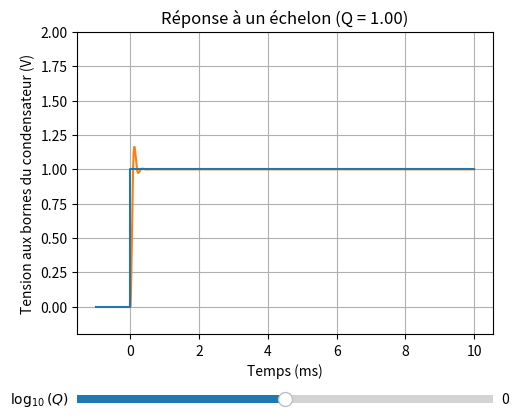

Source code (Python):
import numpy as np
import matplotlib.pyplot as plt
from matplotlib.widgets import Slider
from scipy.integrate import odeint

##############
# PARAMÈTRES #
##############
L = 1e-3       # inductance (H)
C = 1e-6       # capacité (F)
E = 1          # amplitude de l’échelon (V)
omega0 = 1 / np.sqrt(L * C)  # pulsation propre (rad/s)

t = np.linspace(0, 0.01, 10000)


##############
# RÉSOLUTION #
##############
def rlc(V, t, Q):
    u, du = V
    ddu = omega0**2*E - omega0/Q*du - omega0**2*u
    return [du, ddu]

def compute_u(Q):
    V0 = [0, 0] # i(0) = 0, u(0) = 0
    V = odeint(rlc, V0, t, args=(Q,))
    u = V[:, 0]
    return u

############################
# REPRÉSENTATION GRAPHIQUE #
############################
fig, ax = plt.subplots()
plt.subplots_adjust(left=0.25, bottom=0.25)

initial_logQ = 0  # log10(Q) = 0 soit Q = 1
initial_Q = 10 ** initial_logQ
u = compute_u(initial_Q)
[line] = ax.plot(t * 1e3, u, "C1")

ax.set_xlabel('Temps (ms)')
ax.set_ylabel('Tension aux bornes du condensateur (V)')
ax.set_title(f'Réponse à un échelon (Q = {initial_Q:.2f})')
ax.grid(True)
ax.set_ylim(-0.2, 2)
ax.plot([-np.max(t)/10*1e3, 0, 0, np.max(t)*1e3], [0,0,E,E]) # échelon

axcolor = 'lightgoldenrodyellow'
ax_q = plt.axes([0.25, 0.1, 0.65, 0.03], facecolor=axcolor)
slider_logq = Slider(ax_q, "$\log_{10}(Q)$", -2, 2, valinit=initial_logQ, valstep=0.01)

def update(val):
    logQ = slider_logq.val
    Q = 10 ** logQ
    u = compute_u(Q)
    line.set_ydata(u)
    ax.set_title(f'Réponse à un échelon (Q = {Q:.2f})')
    fig.canvas.draw_idle()

slider_logq.on_changed(update)

plt.show()

